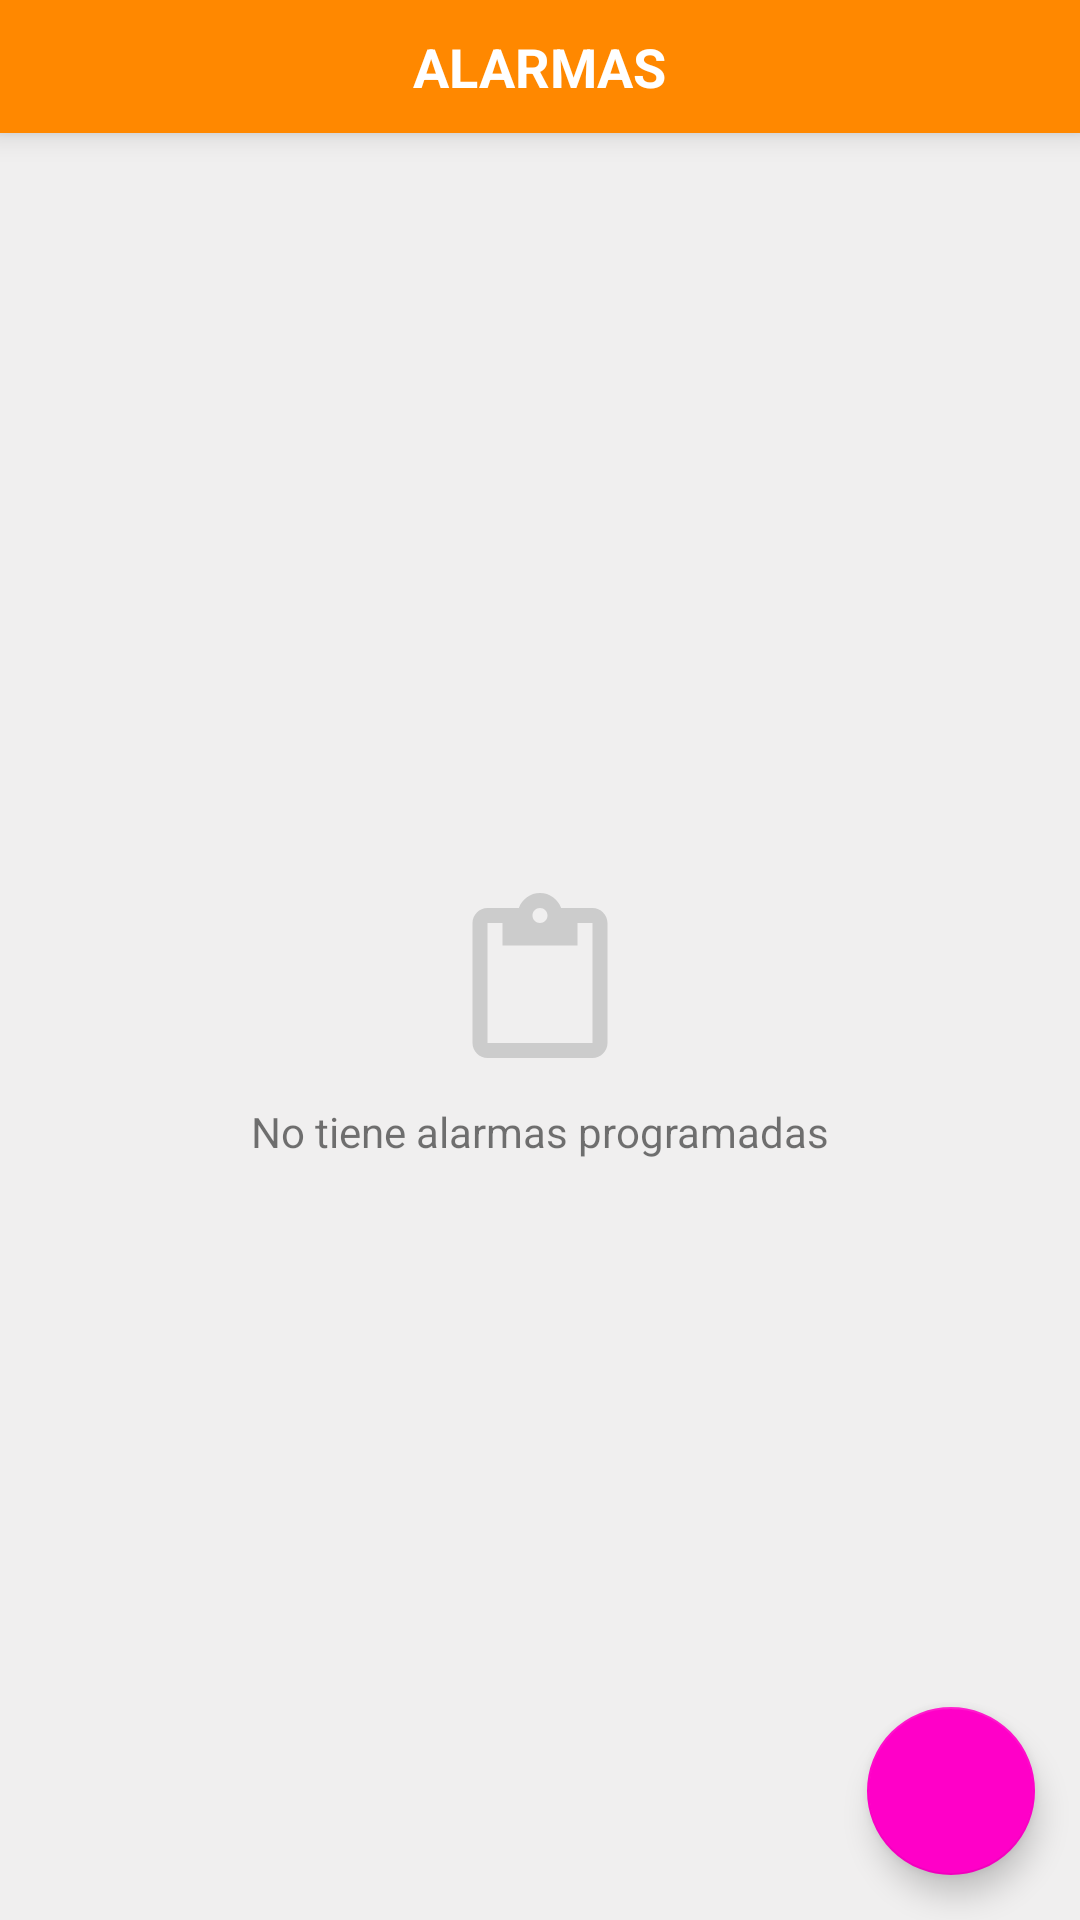

Here is an Android app screen rendered from its layout file. Give the layout XML and the strings, colors and styles it references.
<!-- AndroidManifest.xml: application theme AppTheme -->
<!-- res/layout/activity_main.xml -->
<?xml version="1.0" encoding="utf-8"?>
<LinearLayout xmlns:android="http://schemas.android.com/apk/res/android"
    xmlns:app="http://schemas.android.com/apk/res-auto"
    xmlns:tools="http://schemas.android.com/tools"
    android:layout_width="match_parent"
    android:layout_height="match_parent"
    android:background="#F0EFEF"
    android:orientation="vertical"
    tools:context=".MainActivity">

    <LinearLayout
        android:layout_width="match_parent"
        android:layout_height="wrap_content"
        android:background="@android:color/holo_orange_dark"
        android:elevation="6dp"
        android:gravity="center"
        android:padding="10dp">

        <TextView
            android:layout_width="wrap_content"
            android:layout_height="wrap_content"
            android:text="ALARMAS"
            android:textColor="@android:color/white"
            android:textSize="18dp"
            android:textStyle="bold" />

    </LinearLayout>


    <FrameLayout
        android:layout_width="match_parent"
        android:layout_height="match_parent">

        <LinearLayout
            android:id="@+id/cont_no_hay_alarmas"
            android:layout_width="wrap_content"
            android:layout_height="wrap_content"
            android:layout_gravity="center"
            android:gravity="center"
            android:orientation="vertical">

            <ImageView
                android:layout_width="60dp"
                android:layout_height="60dp"
                android:src="@drawable/ic_empty" />

            <TextView
                android:layout_width="wrap_content"
                android:layout_height="wrap_content"
                android:layout_marginTop="10dp"
                android:text="No tiene alarmas programadas" />


        </LinearLayout>

        <androidx.recyclerview.widget.RecyclerView
            android:layout_width="match_parent"
            android:layout_height="match_parent"
            android:clipToPadding="false"
            android:paddingTop="5dp"
            android:paddingBottom="60dp"
            tools:listitem="@layout/item_alarma"
            tools:itemCount="8"/>


        <com.google.android.material.floatingactionbutton.FloatingActionButton
            android:id="@+id/floatingActionButton"
            android:layout_width="match_parent"
            android:layout_height="wrap_content"
            android:layout_gravity="bottom|right"
            android:layout_margin="15dp"
            android:src="@drawable/ic_add_alarm" />

    </FrameLayout>


</LinearLayout>
<!-- res/layout/item_alarma.xml (included above) -->
<?xml version="1.0" encoding="utf-8"?>
<androidx.cardview.widget.CardView xmlns:android="http://schemas.android.com/apk/res/android"
    xmlns:app="http://schemas.android.com/apk/res-auto"
    android:layout_width="match_parent"
    android:layout_height="wrap_content"
    android:layout_marginLeft="10dp"
    android:layout_marginTop="7dp"
    android:layout_marginRight="10dp"
    android:layout_marginBottom="7dp"
    app:cardCornerRadius="20dp"
    app:cardElevation="0dp">

    <LinearLayout
        android:layout_width="match_parent"
        android:layout_height="wrap_content"
        android:gravity="center"
        android:orientation="horizontal"
        android:paddingLeft="18dp"
        android:paddingTop="5dp"
        android:paddingRight="8dp"
        android:paddingBottom="5dp">


        <LinearLayout
            android:layout_width="wrap_content"
            android:layout_height="wrap_content"
            android:layout_weight="1"
            android:orientation="horizontal">


            <TextView
                android:id="@+id/item_txt_hora"
                android:layout_width="wrap_content"
                android:layout_height="wrap_content"
                android:text="12:09"
                android:textColor="@color/negro"
                android:textSize="22sp" />

            <TextView
                android:id="@+id/item_txt_am_pm"
                android:layout_width="wrap_content"
                android:layout_height="wrap_content"
                android:layout_marginLeft="5dp"
                android:text="AM"
                android:textColor="@color/negro"
                android:textSize="12sp" />

        </LinearLayout>


        <Switch
            android:id="@+id/item_switch"
            android:layout_width="wrap_content"
            android:layout_height="wrap_content"
            android:padding="15dp" />


    </LinearLayout>

</androidx.cardview.widget.CardView>
<!-- resources referenced by this layout -->
<resources>
  <color name="negro">#222121</color>
  <!-- drawable ic_empty (drawable) -->
  <vector android:height="24dp" android:tint="#CCCCCC"
      android:viewportHeight="24.0" android:viewportWidth="24.0"
      android:width="24dp" xmlns:android="http://schemas.android.com/apk/res/android">
      <path android:fillColor="#FF000000" android:pathData="M19,2h-4.18C14.4,0.84 13.3,0 12,0c-1.3,0 -2.4,0.84 -2.82,2L5,2c-1.1,0 -2,0.9 -2,2v16c0,1.1 0.9,2 2,2h14c1.1,0 2,-0.9 2,-2L21,4c0,-1.1 -0.9,-2 -2,-2zM12,2c0.55,0 1,0.45 1,1s-0.45,1 -1,1 -1,-0.45 -1,-1 0.45,-1 1,-1zM19,20L5,20L5,4h2v3h10L17,4h2v16z"/>
  </vector>
  <style name="AppTheme" parent="Theme.AppCompat.Light.NoActionBar">
          
          <item name="colorPrimary">@android:color/holo_orange_dark</item>
          <item name="colorPrimaryDark">#E9810C</item>
          <item name="colorAccent">#FF00C8</item>
      </style>
</resources>
